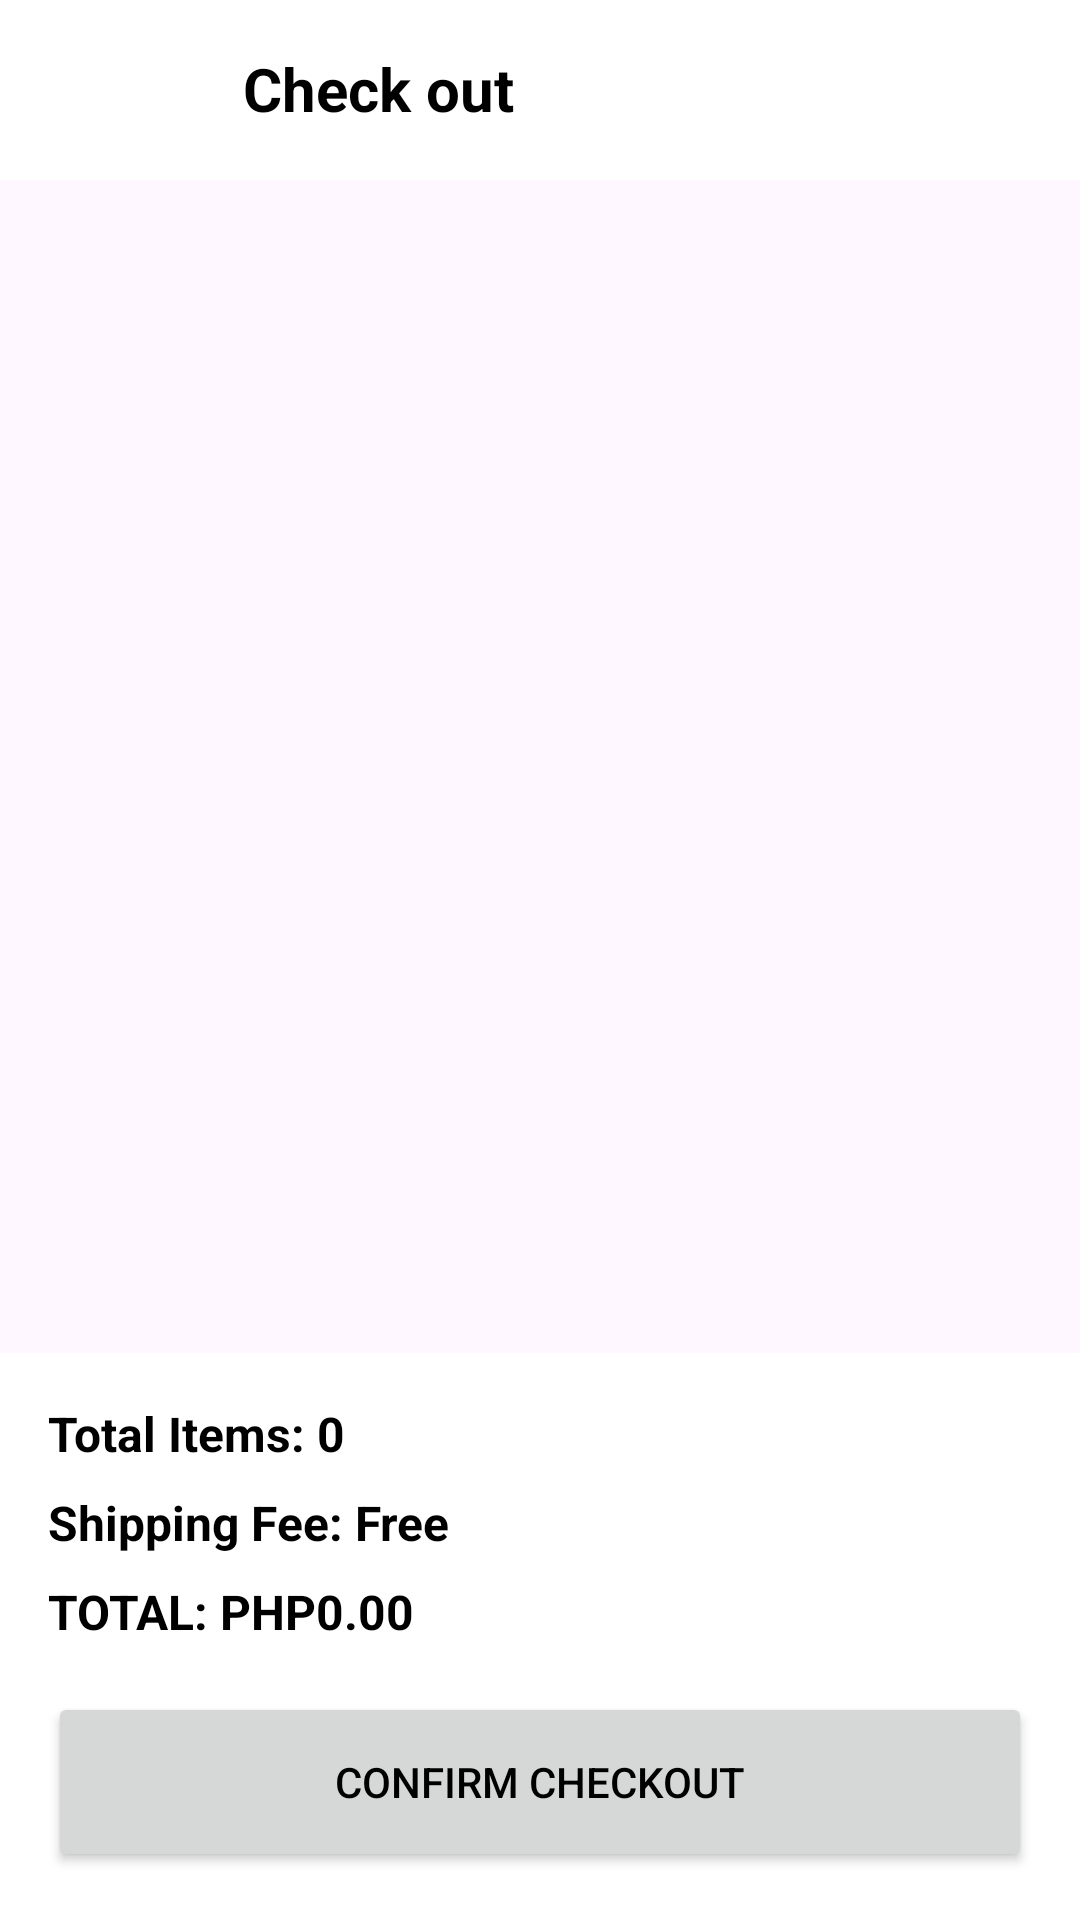

Layout XML and referenced resources for this Android screen:
<!-- AndroidManifest.xml: application theme Theme.AndroidApplicationBuyinSellout -->
<!-- res/layout/activity_checkout.xml -->
<?xml version="1.0" encoding="utf-8"?>
<RelativeLayout xmlns:android="http://schemas.android.com/apk/res/android"
    xmlns:tools="http://schemas.android.com/tools"
    android:layout_width="match_parent"
    android:layout_height="match_parent"
    android:orientation="vertical">

    
    <RelativeLayout
        android:id="@+id/headerLayout"
        android:layout_width="match_parent"
        android:layout_height="60dp"
        android:background="#FFFFFF"
        android:padding="16dp">

        
        <ImageButton
            android:id="@+id/backButtonCart"
            android:layout_width="wrap_content"
            android:layout_height="wrap_content"
            android:layout_alignParentStart="true"
            android:background="@android:color/transparent"
            android:contentDescription="Back Button"
            android:padding="16dp"
            android:src="@drawable/baseline_arrow_back_24"
            tools:ignore="TouchTargetSizeCheck" />

        
        <TextView
            android:id="@+id/titleTextView"
            android:layout_width="wrap_content"
            android:layout_height="wrap_content"
            android:layout_marginLeft="65dp"
            android:text="Check out"
            android:textColor="@android:color/black"
            android:textSize="20sp"
            android:textStyle="bold" />

    </RelativeLayout>

    
    <androidx.recyclerview.widget.RecyclerView
        android:id="@+id/cartRecyclerView"
        android:layout_width="match_parent"
        android:layout_height="wrap_content"
        android:layout_below="@id/headerLayout"
        android:layout_above="@id/bottomGroup"
        android:layout_marginTop="16dp"
        android:padding="16dp"
        tools:listitem="@layout/item_cart" />

    
    <LinearLayout
        android:id="@+id/bottomGroup"
        android:layout_width="match_parent"
        android:layout_height="wrap_content"
        android:layout_alignParentBottom="true"
        android:background="#FFFFFF"
        android:orientation="vertical"
        android:padding="16dp">

        
        <TextView
            android:id="@+id/totalItemsTextView"
            android:layout_width="wrap_content"
            android:layout_height="wrap_content"
            android:text="Total Items: 0"
            android:textColor="@android:color/black"
            android:textSize="16sp"
            android:textStyle="bold" />

        
        <TextView
            android:id="@+id/shippingFeeTextView"
            android:layout_width="wrap_content"
            android:layout_height="wrap_content"
            android:layout_marginTop="8dp"
            android:text="Shipping Fee: Free"
            android:textColor="@android:color/black"
            android:textSize="16sp"
            android:textStyle="bold" />

        
        <TextView
            android:id="@+id/totalPriceTextView"
            android:layout_width="wrap_content"
            android:layout_height="wrap_content"
            android:layout_marginTop="8dp"
            android:text="TOTAL: PHP0.00"
            android:textColor="@android:color/black"
            android:textSize="16sp"
            android:textStyle="bold" />

        
        <Button
            android:id="@+id/confirmButton"
            android:layout_width="match_parent"
            android:layout_height="60dp"
            android:layout_marginTop="16dp"
            android:text="Confirm Checkout"
            android:textColor="@android:color/black"
            android:onClick="confirmCheckout" />

    </LinearLayout>

</RelativeLayout>
<!-- res/layout/item_cart.xml (included above) -->
<RelativeLayout xmlns:android="http://schemas.android.com/apk/res/android"
    xmlns:app="http://schemas.android.com/apk/res-auto"
    android:layout_width="match_parent"
    android:layout_height="wrap_content"
    android:padding="16dp">


    <Button
        android:id="@+id/removeItemButton"
        android:layout_width="wrap_content"
        android:layout_height="wrap_content"
        android:text="Remove"
        android:backgroundTint="@color/bggreen"
        android:layout_alignParentEnd="true"
        android:layout_centerVertical="true"
        app:tint="@android:color/black" />

    <ImageView
        android:id="@+id/productImageView"
        android:layout_width="100dp"
        android:layout_height="100dp"
        android:layout_alignParentStart="true"
        android:layout_marginStart="9dp"
        android:layout_marginEnd="16dp"
        android:scaleType="centerCrop"
        android:src="@drawable/placeholder_image" />

    <TextView
        android:id="@+id/productNameTextView"
        android:layout_width="wrap_content"
        android:layout_height="wrap_content"
        android:layout_toEndOf="@id/productImageView"
        android:text="Product Name"
        android:textSize="18sp"
        android:textStyle="bold"
        android:layout_marginStart="16dp"/>

    <TextView
        android:id="@+id/productPriceTextView"
        android:layout_width="wrap_content"
        android:layout_height="wrap_content"
        android:layout_below="@id/productNameTextView"
        android:layout_toEndOf="@id/productImageView"
        android:text="Price"
        android:textSize="16sp"
        android:textColor="@android:color/darker_gray"
        android:layout_marginStart="16dp"
        android:layout_marginTop="4dp"/>


</RelativeLayout>
<!-- resources referenced by this layout -->
<resources>
  <color name="bggreen">#3d4d28</color>
  <style name="Theme.AndroidApplicationBuyinSellout" parent="Base.Theme.AndroidApplicationBuyinSellout" />
  <style name="Base.Theme.AndroidApplicationBuyinSellout" parent="Theme.Material3.DayNight.NoActionBar">
          
          
      </style>
</resources>
